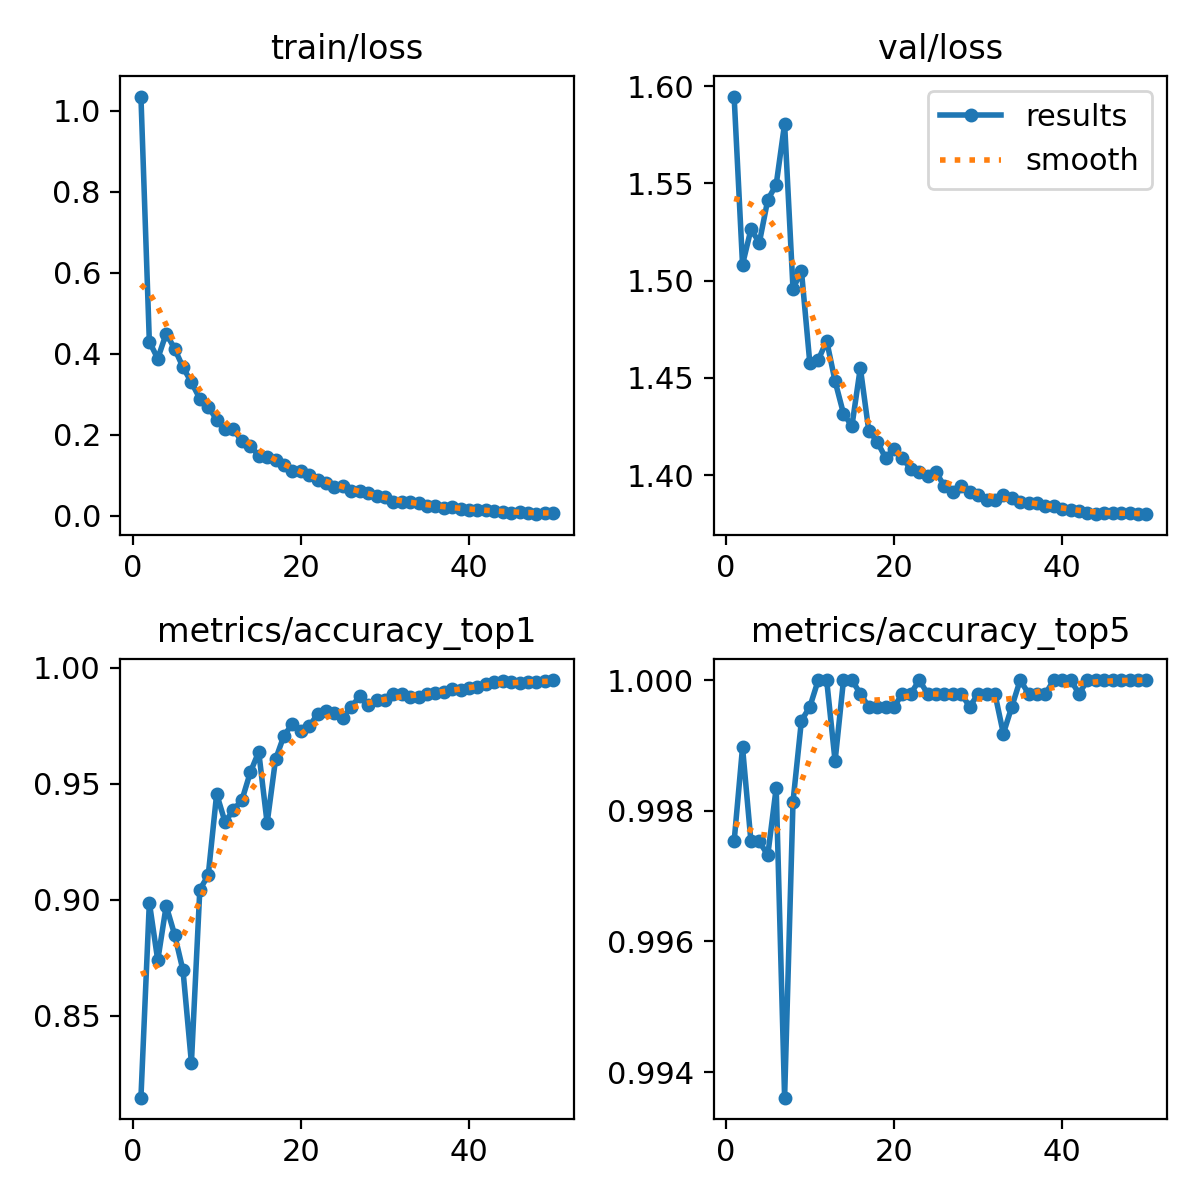

Data behind this chart, as committed beside it:
epoch, train/loss, metrics/accuracy_top1, metrics/accuracy_top5, val/loss, lr/pg0, lr/pg1, lr/pg2
1, 1.036, 0.8146, 0.9975, 1.595, 0.00333, 0.00333, 0.00333
2, 0.4304, 0.8988, 0.999, 1.508, 0.006531, 0.006531, 0.006531
3, 0.3883, 0.8738, 0.9975, 1.526, 0.009601, 0.009601, 0.009601
4, 0.4504, 0.8973, 0.9975, 1.52, 0.009406, 0.009406, 0.009406
5, 0.4131, 0.885, 0.9973, 1.542, 0.009406, 0.009406, 0.009406
6, 0.367, 0.8695, 0.9983, 1.549, 0.009208, 0.009208, 0.009208
7, 0.3297, 0.8297, 0.9936, 1.581, 0.00901, 0.00901, 0.00901
8, 0.2897, 0.9043, 0.9981, 1.496, 0.008812, 0.008812, 0.008812
9, 0.2695, 0.9105, 0.9994, 1.505, 0.008614, 0.008614, 0.008614
10, 0.2378, 0.9456, 0.9996, 1.458, 0.008416, 0.008416, 0.008416
11, 0.2141, 0.9334, 1, 1.459, 0.008218, 0.008218, 0.008218
12, 0.2133, 0.9388, 1, 1.469, 0.00802, 0.00802, 0.00802
13, 0.1843, 0.9429, 0.9988, 1.448, 0.007822, 0.007822, 0.007822
14, 0.1737, 0.9548, 1, 1.432, 0.007624, 0.007624, 0.007624
15, 0.1479, 0.9637, 1, 1.425, 0.007426, 0.007426, 0.007426
16, 0.1455, 0.933, 0.9998, 1.455, 0.007228, 0.007228, 0.007228
17, 0.1376, 0.9604, 0.9996, 1.423, 0.00703, 0.00703, 0.00703
18, 0.1246, 0.9707, 0.9996, 1.417, 0.006832, 0.006832, 0.006832
19, 0.1107, 0.9757, 0.9996, 1.409, 0.006634, 0.006634, 0.006634
20, 0.1111, 0.9726, 0.9996, 1.413, 0.006436, 0.006436, 0.006436
21, 0.1005, 0.9746, 0.9998, 1.409, 0.006238, 0.006238, 0.006238
22, 0.08776, 0.98, 0.9998, 1.403, 0.00604, 0.00604, 0.00604
23, 0.08187, 0.9812, 1, 1.401, 0.005842, 0.005842, 0.005842
24, 0.07219, 0.9804, 0.9998, 1.399, 0.005644, 0.005644, 0.005644
25, 0.07381, 0.9784, 0.9998, 1.401, 0.005446, 0.005446, 0.005446
26, 0.06181, 0.9831, 0.9998, 1.394, 0.005248, 0.005248, 0.005248
27, 0.06134, 0.9876, 0.9998, 1.391, 0.00505, 0.00505, 0.00505
28, 0.05615, 0.9837, 0.9998, 1.394, 0.004852, 0.004852, 0.004852
29, 0.04809, 0.9862, 0.9996, 1.391, 0.004654, 0.004654, 0.004654
30, 0.0459, 0.9862, 0.9998, 1.39, 0.004456, 0.004456, 0.004456
31, 0.03453, 0.9887, 0.9998, 1.387, 0.004258, 0.004258, 0.004258
32, 0.0334, 0.9885, 0.9998, 1.387, 0.00406, 0.00406, 0.00406
33, 0.03454, 0.9874, 0.9992, 1.39, 0.003862, 0.003862, 0.003862
34, 0.03101, 0.9872, 0.9996, 1.388, 0.003664, 0.003664, 0.003664
35, 0.02508, 0.9887, 1, 1.386, 0.003466, 0.003466, 0.003466
36, 0.02467, 0.9889, 0.9998, 1.386, 0.003268, 0.003268, 0.003268
37, 0.02036, 0.9895, 0.9998, 1.386, 0.00307, 0.00307, 0.00307
38, 0.02112, 0.9909, 0.9998, 1.384, 0.002872, 0.002872, 0.002872
39, 0.01704, 0.9905, 1, 1.384, 0.002674, 0.002674, 0.002674
40, 0.01539, 0.9913, 1, 1.383, 0.002476, 0.002476, 0.002476
41, 0.01526, 0.9916, 1, 1.382, 0.002278, 0.002278, 0.002278
42, 0.01523, 0.9928, 0.9998, 1.382, 0.00208, 0.00208, 0.00208
43, 0.01173, 0.9936, 1, 1.381, 0.001882, 0.001882, 0.001882
44, 0.00957, 0.994, 1, 1.38, 0.001684, 0.001684, 0.001684
45, 0.00807, 0.9938, 1, 1.38, 0.001486, 0.001486, 0.001486
46, 0.00968, 0.9932, 1, 1.381, 0.001288, 0.001288, 0.001288
47, 0.00746, 0.9938, 1, 1.381, 0.00109, 0.00109, 0.00109
48, 0.00421, 0.9938, 1, 1.38, 0.000892, 0.000892, 0.000892
49, 0.00747, 0.9944, 1, 1.38, 0.000694, 0.000694, 0.000694
50, 0.00648, 0.9946, 1, 1.38, 0.000496, 0.000496, 0.000496
